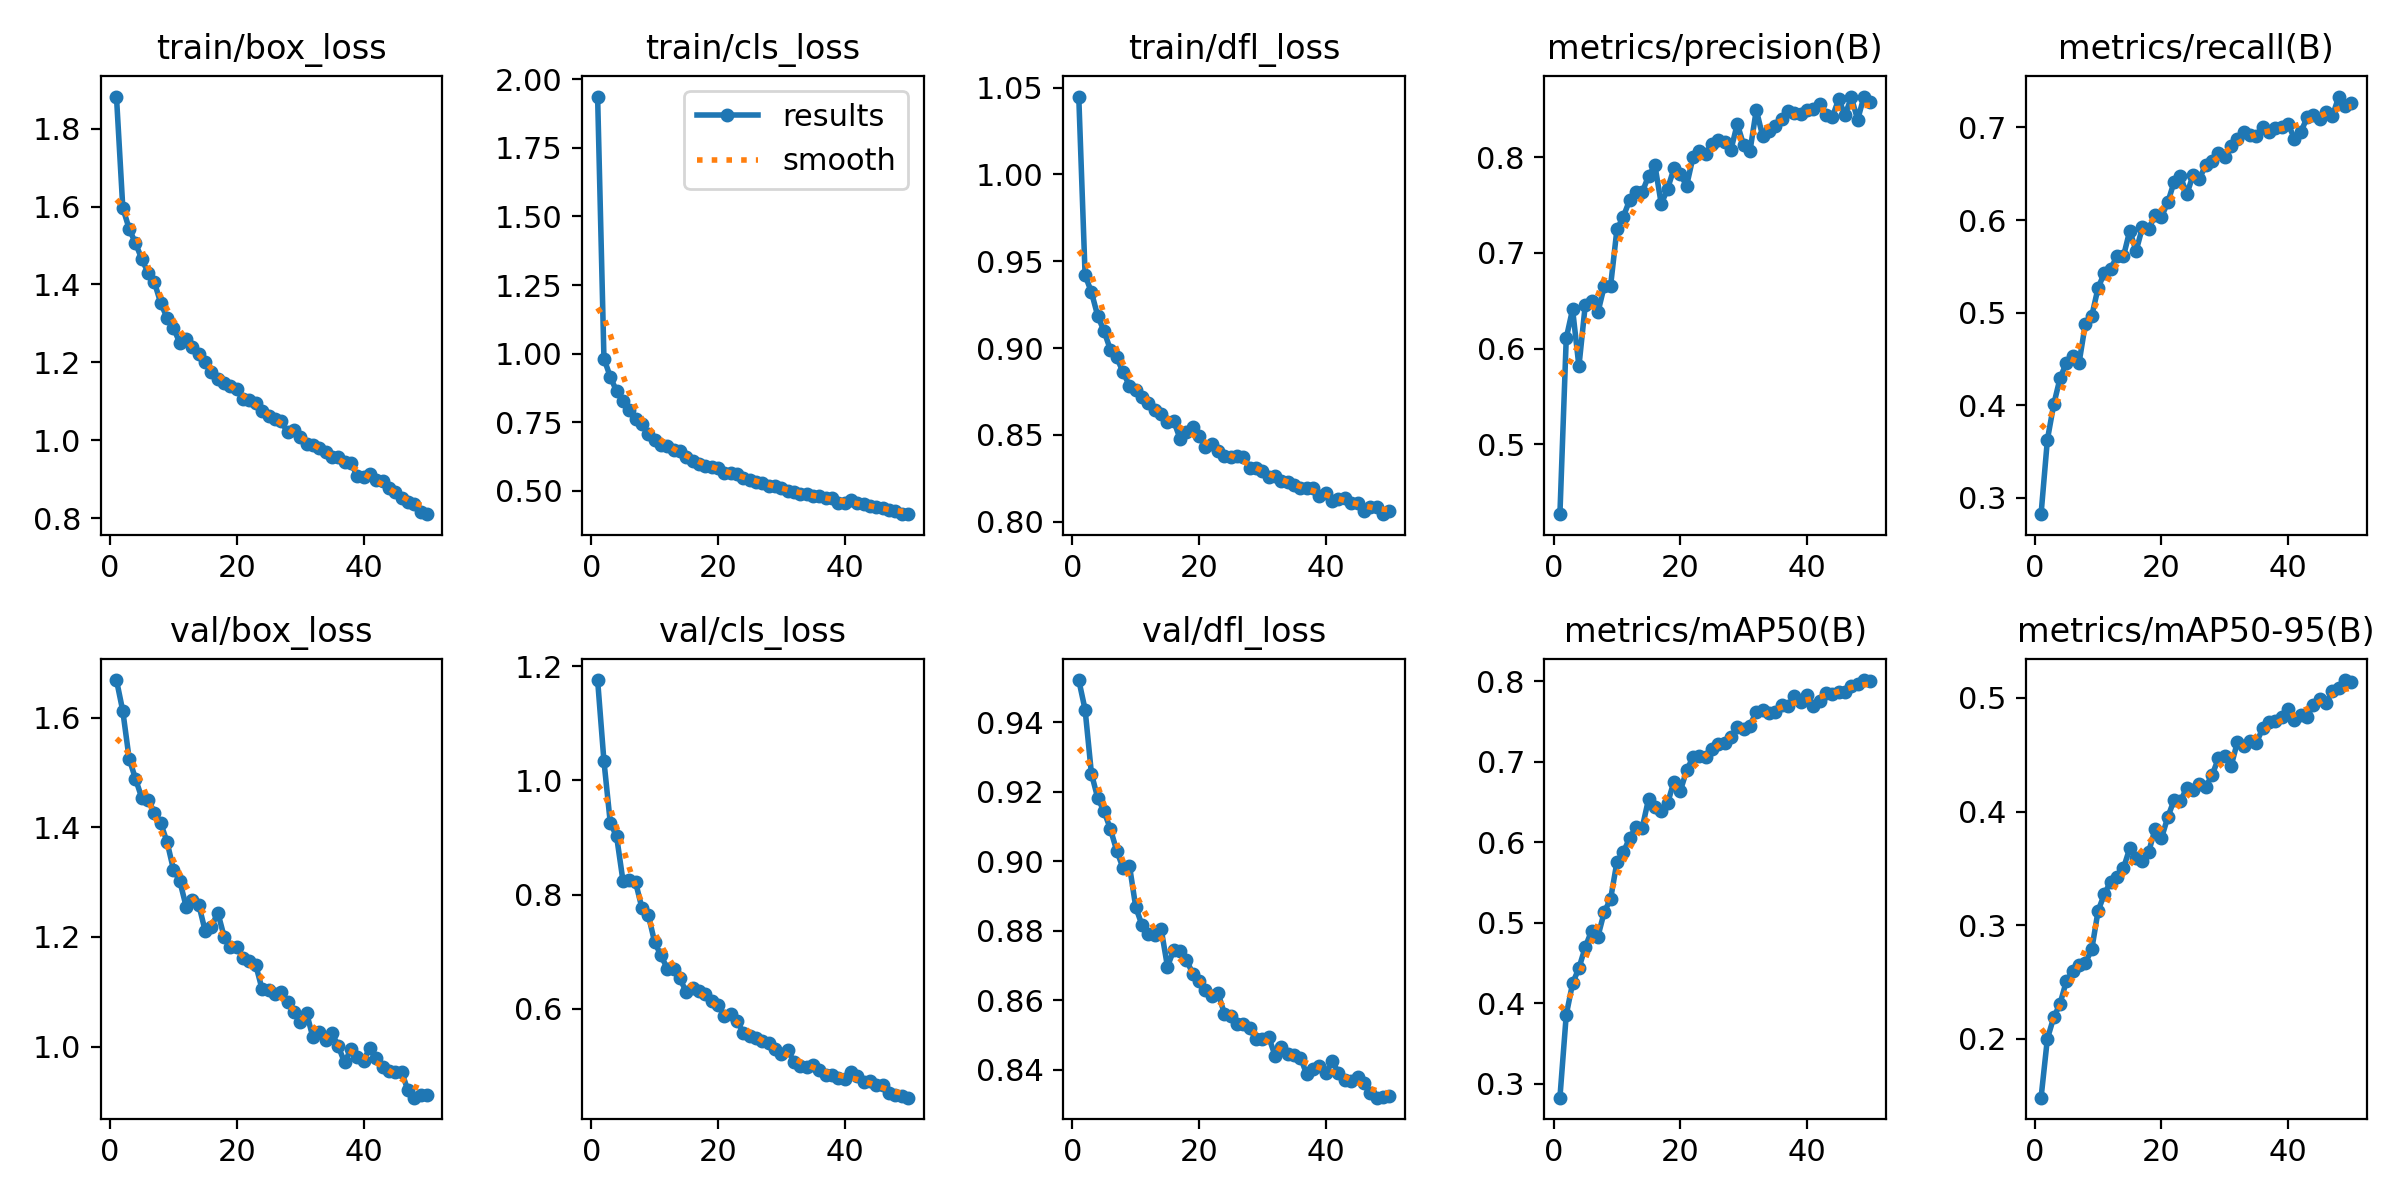

Values plotted in this chart, from the file beside it:
epoch, train/box_loss, train/cls_loss, train/dfl_loss, metrics/precision(B), metrics/recall(B), metrics/mAP50(B), metrics/mAP50-95(B), val/box_loss, val/cls_loss, val/dfl_loss, lr/pg0, lr/pg1, lr/pg2
1, 1.883, 1.937, 1.045, 0.427, 0.2824, 0.2824, 0.1484, 1.668, 1.176, 0.9521, 0.000276, 0.000276, 0.000276
2, 1.597, 0.9821, 0.942, 0.6108, 0.3629, 0.3854, 0.2003, 1.612, 1.034, 0.9436, 0.0005427, 0.0005427, 0.0005427
3, 1.543, 0.9157, 0.9322, 0.641, 0.4008, 0.4246, 0.2189, 1.525, 0.9258, 0.9252, 0.0007984, 0.0007984, 0.0007984
4, 1.506, 0.8628, 0.9185, 0.5814, 0.4293, 0.4434, 0.231, 1.488, 0.9018, 0.9181, 0.0007835, 0.0007835, 0.0007835
5, 1.465, 0.8283, 0.9097, 0.6454, 0.4459, 0.4696, 0.251, 1.453, 0.8244, 0.9143, 0.000767, 0.000767, 0.000767
6, 1.43, 0.7945, 0.899, 0.6498, 0.4528, 0.4899, 0.2598, 1.45, 0.8253, 0.9092, 0.0007505, 0.0007505, 0.0007505
7, 1.405, 0.763, 0.8947, 0.6378, 0.4459, 0.4828, 0.2653, 1.427, 0.8215, 0.903, 0.000734, 0.000734, 0.000734
8, 1.352, 0.742, 0.8861, 0.6653, 0.4882, 0.5134, 0.267, 1.407, 0.7764, 0.898, 0.0007175, 0.0007175, 0.0007175
9, 1.314, 0.7081, 0.8784, 0.6655, 0.4964, 0.5294, 0.2787, 1.373, 0.7648, 0.8987, 0.0007011, 0.0007011, 0.0007011
10, 1.288, 0.6871, 0.876, 0.7245, 0.5267, 0.5755, 0.3126, 1.323, 0.717, 0.8868, 0.0006846, 0.0006846, 0.0006846
11, 1.25, 0.6669, 0.8719, 0.7374, 0.5429, 0.5877, 0.3276, 1.302, 0.6936, 0.8815, 0.0006681, 0.0006681, 0.0006681
12, 1.26, 0.6639, 0.8685, 0.755, 0.5475, 0.6049, 0.3385, 1.255, 0.6706, 0.8791, 0.0006516, 0.0006516, 0.0006516
13, 1.24, 0.649, 0.8644, 0.7634, 0.5612, 0.619, 0.3426, 1.267, 0.6696, 0.8787, 0.0006351, 0.0006351, 0.0006351
14, 1.222, 0.6444, 0.8622, 0.7635, 0.5606, 0.6183, 0.35, 1.258, 0.6538, 0.8806, 0.0006186, 0.0006186, 0.0006186
15, 1.201, 0.6253, 0.8577, 0.7803, 0.5885, 0.6539, 0.3678, 1.211, 0.6289, 0.8697, 0.0006021, 0.0006021, 0.0006021
16, 1.174, 0.6106, 0.858, 0.7913, 0.5664, 0.6433, 0.3589, 1.218, 0.636, 0.8745, 0.0005856, 0.0005856, 0.0005856
17, 1.157, 0.5988, 0.8477, 0.7509, 0.5922, 0.6393, 0.3562, 1.244, 0.6313, 0.8741, 0.0005691, 0.0005691, 0.0005691
18, 1.147, 0.5917, 0.8516, 0.7669, 0.5903, 0.6486, 0.3648, 1.2, 0.6265, 0.8716, 0.0005526, 0.0005526, 0.0005526
19, 1.138, 0.5864, 0.8545, 0.7881, 0.6052, 0.6755, 0.3848, 1.182, 0.6131, 0.8677, 0.0005361, 0.0005361, 0.0005361
20, 1.131, 0.5824, 0.8492, 0.7821, 0.6034, 0.6635, 0.3764, 1.181, 0.6073, 0.8656, 0.0005196, 0.0005196, 0.0005196
21, 1.105, 0.5655, 0.843, 0.7701, 0.619, 0.6892, 0.3951, 1.162, 0.5883, 0.8631, 0.0005031, 0.0005031, 0.0005031
22, 1.102, 0.5664, 0.8449, 0.7996, 0.6411, 0.7056, 0.4101, 1.156, 0.5912, 0.8612, 0.0004866, 0.0004866, 0.0004866
23, 1.095, 0.5633, 0.841, 0.8059, 0.6473, 0.7073, 0.4092, 1.148, 0.5795, 0.862, 0.0004702, 0.0004702, 0.0004702
24, 1.076, 0.5483, 0.838, 0.8036, 0.6277, 0.7056, 0.4208, 1.104, 0.5586, 0.8562, 0.0004536, 0.0004536, 0.0004536
25, 1.062, 0.54, 0.8372, 0.8136, 0.6486, 0.7153, 0.4193, 1.103, 0.5519, 0.8554, 0.0004372, 0.0004372, 0.0004372
26, 1.055, 0.5339, 0.8377, 0.8182, 0.6448, 0.7219, 0.4245, 1.097, 0.5487, 0.8532, 0.0004207, 0.0004207, 0.0004207
27, 1.049, 0.5304, 0.8376, 0.8154, 0.6593, 0.7237, 0.4218, 1.099, 0.5444, 0.8533, 0.0004042, 0.0004042, 0.0004042
28, 1.02, 0.5173, 0.8311, 0.8076, 0.6641, 0.7306, 0.432, 1.081, 0.5413, 0.852, 0.0003877, 0.0003877, 0.0003877
29, 1.027, 0.5182, 0.8313, 0.8346, 0.6723, 0.7436, 0.4469, 1.063, 0.53, 0.8488, 0.0003712, 0.0003712, 0.0003712
30, 1.008, 0.512, 0.8293, 0.8125, 0.6682, 0.7409, 0.4491, 1.045, 0.5212, 0.8488, 0.0003547, 0.0003547, 0.0003547
31, 0.989, 0.5007, 0.8257, 0.8062, 0.6799, 0.7451, 0.4399, 1.062, 0.5288, 0.8493, 0.0003382, 0.0003382, 0.0003382
32, 0.9868, 0.4967, 0.8265, 0.8492, 0.6873, 0.7623, 0.4614, 1.017, 0.5074, 0.844, 0.0003217, 0.0003217, 0.0003217
33, 0.9806, 0.4905, 0.8233, 0.822, 0.6954, 0.7641, 0.4576, 1.027, 0.5004, 0.8467, 0.0003052, 0.0003052, 0.0003052
34, 0.9688, 0.4874, 0.8227, 0.8275, 0.6917, 0.7605, 0.4622, 1.011, 0.4984, 0.8447, 0.0002887, 0.0002887, 0.0002887
35, 0.9576, 0.4813, 0.821, 0.8328, 0.6909, 0.762, 0.4605, 1.024, 0.5026, 0.8443, 0.0002722, 0.0002722, 0.0002722
36, 0.9573, 0.48, 0.8193, 0.84, 0.7009, 0.7706, 0.4735, 1.001, 0.4926, 0.8435, 0.0002557, 0.0002557, 0.0002557
37, 0.9437, 0.4737, 0.8197, 0.8482, 0.6947, 0.7693, 0.4787, 0.971, 0.4838, 0.8387, 0.0002392, 0.0002392, 0.0002392
38, 0.9416, 0.4739, 0.8197, 0.8456, 0.6996, 0.7815, 0.4795, 0.9947, 0.4844, 0.8403, 0.0002227, 0.0002227, 0.0002227
39, 0.9077, 0.4571, 0.815, 0.8447, 0.7003, 0.7748, 0.483, 0.98, 0.4791, 0.8411, 0.0002062, 0.0002062, 0.0002062
40, 0.906, 0.4558, 0.8165, 0.8488, 0.7034, 0.7836, 0.4901, 0.9743, 0.4775, 0.839, 0.0001898, 0.0001898, 0.0001898
41, 0.9142, 0.4655, 0.8123, 0.8501, 0.6879, 0.7696, 0.4805, 0.9978, 0.49, 0.8427, 0.0001733, 0.0001733, 0.0001733
42, 0.8983, 0.4542, 0.8133, 0.8558, 0.6946, 0.776, 0.4852, 0.9794, 0.4821, 0.8391, 0.0001568, 0.0001568, 0.0001568
43, 0.8957, 0.4528, 0.8139, 0.8439, 0.711, 0.7858, 0.4836, 0.9629, 0.4718, 0.8371, 0.0001403, 0.0001403, 0.0001403
44, 0.8766, 0.4458, 0.8108, 0.8417, 0.7139, 0.7847, 0.4938, 0.9549, 0.4734, 0.8367, 0.0001238, 0.0001238, 0.0001238
45, 0.8667, 0.4418, 0.8109, 0.8604, 0.7095, 0.7871, 0.4989, 0.954, 0.4672, 0.838, 0.0001073, 0.0001073, 0.0001073
46, 0.851, 0.436, 0.8065, 0.8438, 0.7167, 0.7868, 0.4957, 0.9542, 0.4674, 0.8363, 9.0797e-05, 9.0797e-05, 9.0797e-05
47, 0.8407, 0.4294, 0.8087, 0.8622, 0.7125, 0.7946, 0.5056, 0.9202, 0.4523, 0.8334, 7.4304e-05, 7.4304e-05, 7.4304e-05
48, 0.8361, 0.4253, 0.8085, 0.839, 0.7333, 0.797, 0.5083, 0.9067, 0.4486, 0.832, 5.781e-05, 5.781e-05, 5.781e-05
49, 0.816, 0.4171, 0.8044, 0.8632, 0.7233, 0.8016, 0.5157, 0.9118, 0.4476, 0.8323, 4.1317e-05, 4.1317e-05, 4.1317e-05
50, 0.8099, 0.4152, 0.806, 0.857, 0.726, 0.8006, 0.5136, 0.9116, 0.4448, 0.8325, 2.4823e-05, 2.4823e-05, 2.4823e-05
